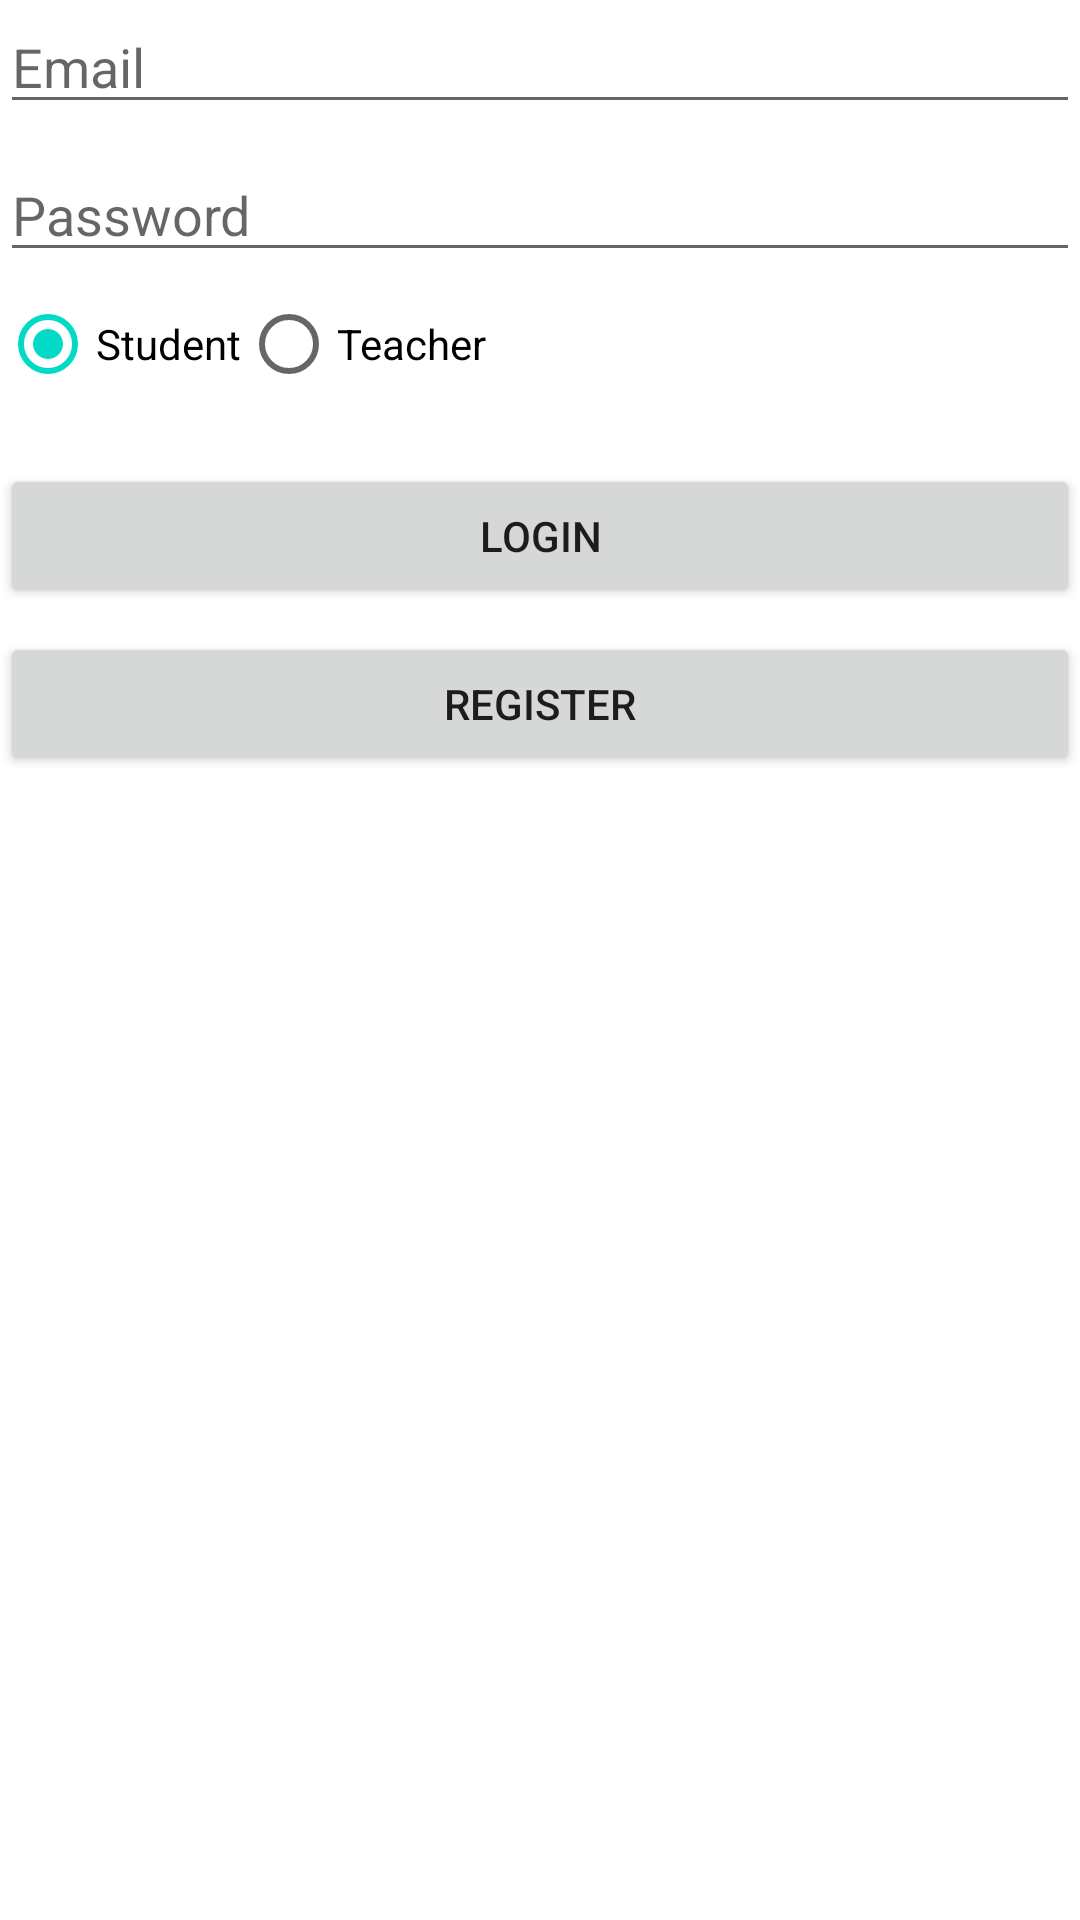

Layout XML and referenced resources for this Android screen:
<!-- AndroidManifest.xml: application theme Theme.EssecProject -->
<!-- res/layout/activity_main.xml -->
<?xml version="1.0" encoding="utf-8"?>
<RelativeLayout xmlns:android="http://schemas.android.com/apk/res/android"
    xmlns:tools="http://schemas.android.com/tools"
    android:layout_width="match_parent"
    android:layout_height="match_parent"
    tools:context=".MainActivity">

    
    <EditText
        android:id="@+id/editTextEmail"
        android:layout_width="match_parent"
        android:layout_height="wrap_content"
        android:hint="Email"/>

    <EditText
        android:id="@+id/editTextPassword"
        android:layout_width="match_parent"
        android:layout_height="wrap_content"
        android:layout_below="@+id/editTextEmail"
        android:layout_marginTop="8dp"
        android:inputType="textPassword"
        android:hint="Password"/>

    
    <RadioGroup
        android:id="@+id/radioGroupRole"
        android:layout_width="match_parent"
        android:layout_height="wrap_content"
        android:layout_below="@+id/editTextPassword"
        android:orientation="horizontal">

        <RadioButton
            android:id="@+id/radioButtonStudent"
            android:layout_width="wrap_content"
            android:layout_height="wrap_content"
            android:text="Student"
            android:checked="true"/>

        <RadioButton
            android:id="@+id/radioButtonTeacher"
            android:layout_width="wrap_content"
            android:layout_height="wrap_content"
            android:text="Teacher"/>
    </RadioGroup>

    
    <Button
        android:id="@+id/buttonLogin"
        android:layout_width="match_parent"
        android:layout_height="wrap_content"
        android:layout_below="@+id/radioGroupRole"
        android:layout_marginTop="16dp"
        android:text="Login"/>

    
    <Button
        android:id="@+id/buttonRegister"
        android:layout_width="match_parent"
        android:layout_height="wrap_content"
        android:layout_below="@+id/buttonLogin"
        android:layout_marginTop="8dp"
        android:text="Register"/>

</RelativeLayout>
<!-- resources referenced by this layout -->
<resources>
  <style name="Theme.EssecProject" parent="Theme.MaterialComponents.DayNight.DarkActionBar">
          
          <item name="colorPrimary">@color/purple_500</item>
          <item name="colorPrimaryVariant">@color/purple_700</item>
          <item name="colorOnPrimary">@color/white</item>
          
          <item name="colorSecondary">@color/teal_200</item>
          <item name="colorSecondaryVariant">@color/teal_700</item>
          <item name="colorOnSecondary">@color/black</item>
          
          <item name="android:statusBarColor">?attr/colorPrimaryVariant</item>
          
      </style>
  <!-- not gathered from this repository: default colours our renderer supplied (Android Studio template values) -->
  <color name="purple_500">#FF6200EE</color>
  <color name="purple_700">#FF3700B3</color>
  <color name="teal_200">#FF03DAC5</color>
  <color name="teal_700">#FF018786</color>
  <color name="black">#FF000000</color>
  <color name="white">#FFFFFFFF</color>
</resources>
